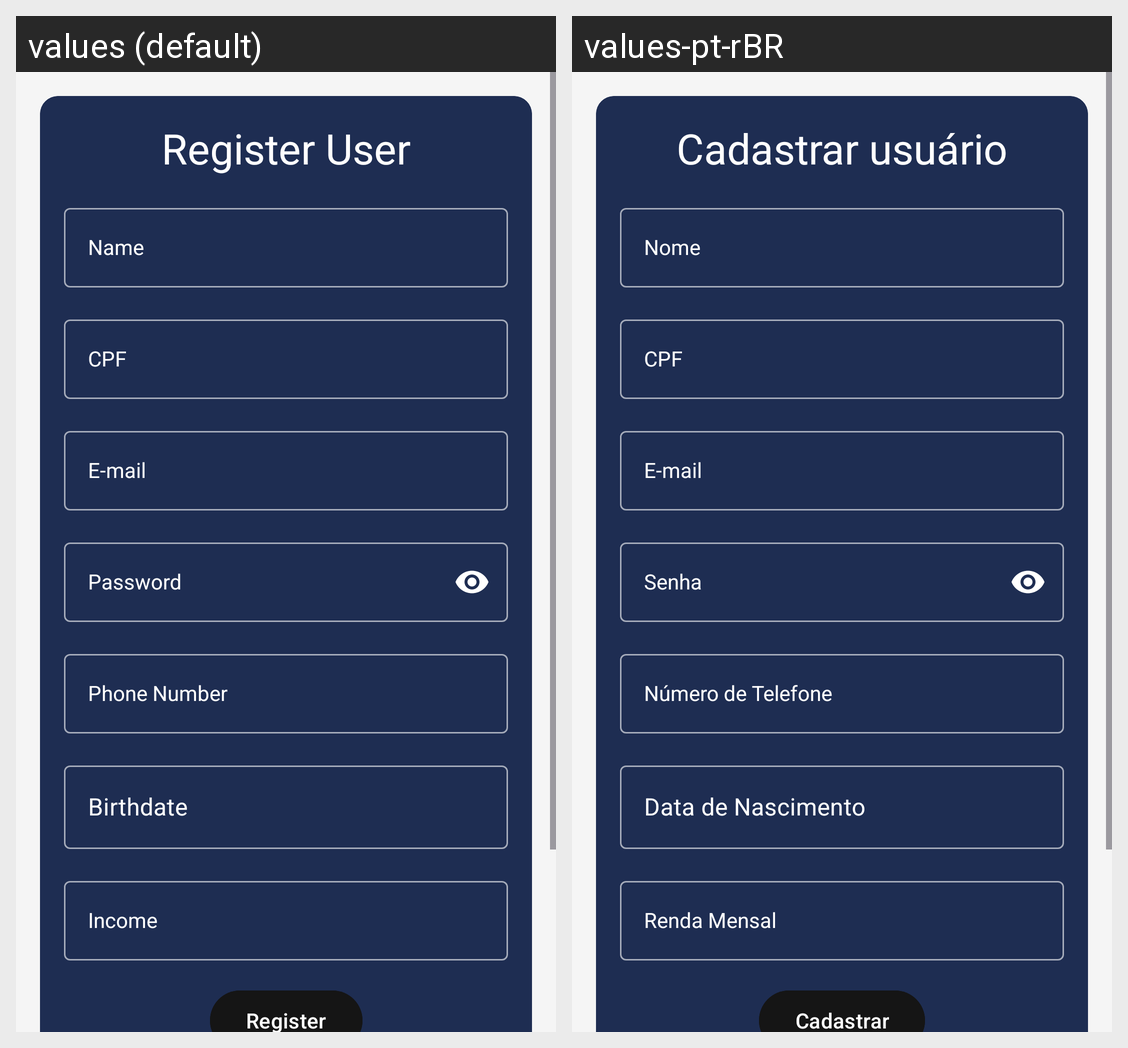

The Android screen above is rendered under two locales of the same app. Produce the string resources it draws, with the default and per-locale values.
Android screen res/layout/activity_register.xml rendered under 2 locales, left to right: values (default), values-pt-rBR. Device: Nexus 5 (rendered at 1080×1920; each locale shown at half size, 540×960, under a caption strip naming it); theme Theme.Material3.DayNight.NoActionBar.
Strings drawn on this screen, with the default value and each locale's value (text and hints the layout hard-codes, and strings that could not be matched under every locale, appear in the picture but are not listed):

txt_register_user
  values: Register User
  values-pt-rBR: Cadastrar usuário

txt_hint_name
  values: Name
  values-pt-rBR: Nome

txt_hint_cpf
  values: CPF
  values-pt-rBR: CPF  [not translated; the default value is used]

txt_hint_email
  values: E-mail
  values-pt-rBR: E-mail  [not translated; the default value is used]

txt_hint_password
  values: Password
  values-pt-rBR: Senha

txt_hint_phone
  values: Phone Number
  values-pt-rBR: Número de Telefone

txt_hint_birthdate
  values: Birthdate
  values-pt-rBR: Data de Nascimento

txt_hint_income
  values: Income
  values-pt-rBR: Renda Mensal

txt_register
  values: Register
  values-pt-rBR: Cadastrar
